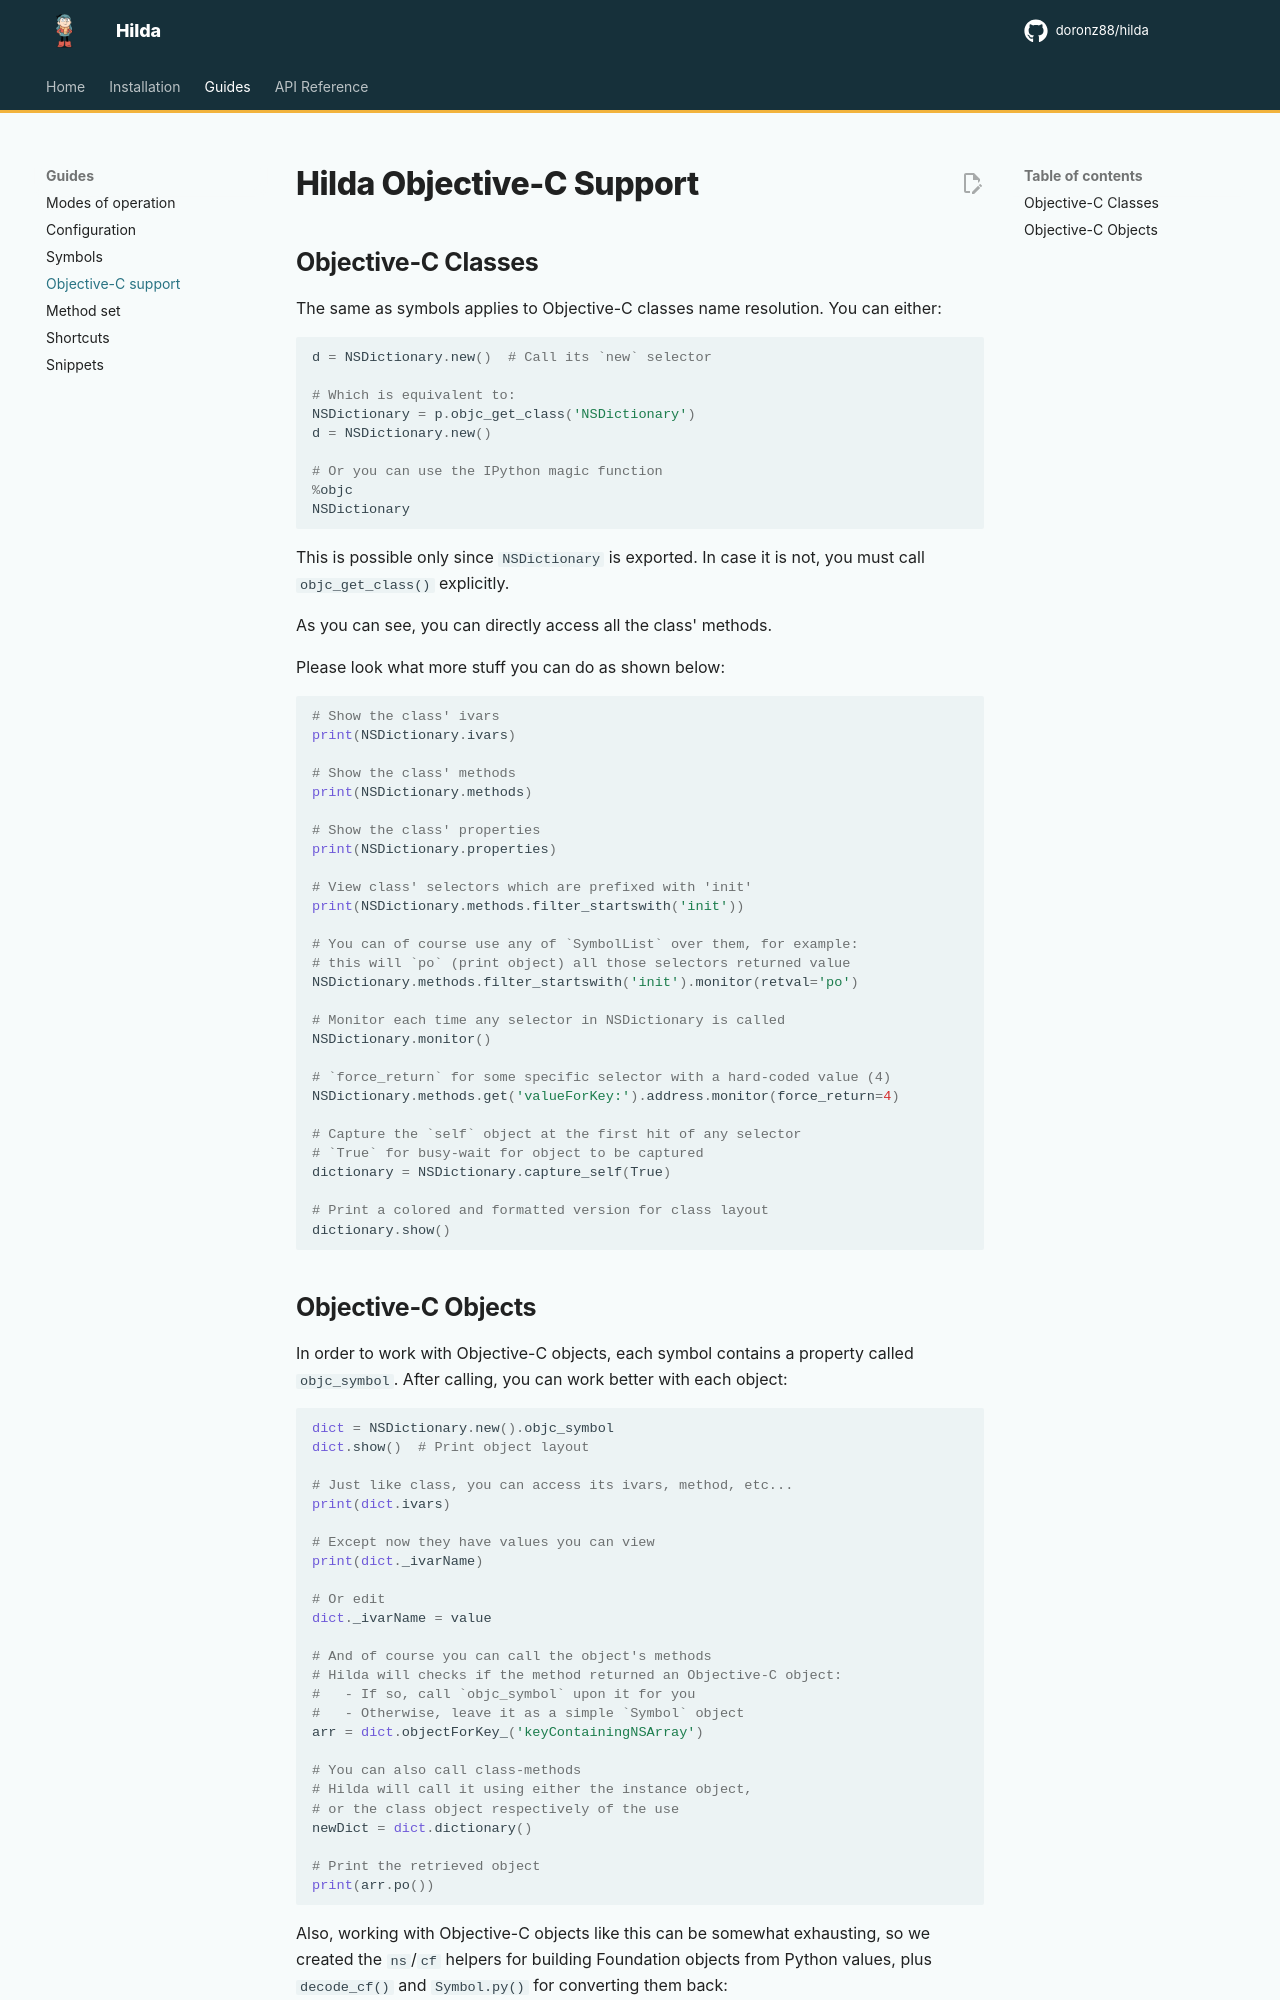

repository: doronz88/hilda · page: 3.8/hilda-objective-c-support/index.html · generator: mkdocs

# Hilda Objective-C Support

## Objective-C Classes

The same as symbols applies to Objective-C classes name resolution. You can either:

```python
d = NSDictionary.new()  # Call its `new` selector

# Which is equivalent to:
NSDictionary = p.objc_get_class('NSDictionary')
d = NSDictionary.new()

# Or you can use the IPython magic function
%objc
NSDictionary
```

This is possible only since `NSDictionary` is exported. In case it is not, you must call `objc_get_class()` explicitly.

As you can see, you can directly access all the class' methods.

Please look what more stuff you can do as shown below:

```python
# Show the class' ivars
print(NSDictionary.ivars)

# Show the class' methods
print(NSDictionary.methods)

# Show the class' properties
print(NSDictionary.properties)

# View class' selectors which are prefixed with 'init'
print(NSDictionary.methods.filter_startswith('init'))

# You can of course use any of `SymbolList` over them, for example:
# this will `po` (print object) all those selectors returned value
NSDictionary.methods.filter_startswith('init').monitor(retval='po')

# Monitor each time any selector in NSDictionary is called
NSDictionary.monitor()

# `force_return` for some specific selector with a hard-coded value (4)
NSDictionary.methods.get('valueForKey:').address.monitor(force_return=4)

# Capture the `self` object at the first hit of any selector
# `True` for busy-wait for object to be captured
dictionary = NSDictionary.capture_self(True)

# Print a colored and formatted version for class layout
dictionary.show()
```
